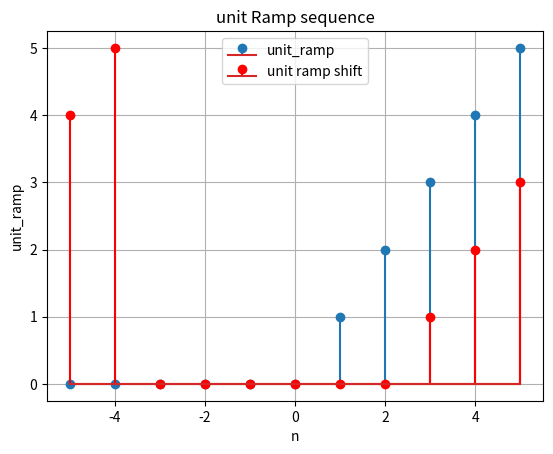

Reproduce this figure in Python.
#draw unit Sample sequence
import numpy as np 
import matplotlib.pyplot as plt

#samples 
shift_amount = 2
n= np.arange(-5,6,1, dtype=int)#range from -5 to 5 and increase by 1
print(n)#print values of n
unit_ramp = np.where(n>=0,n,0) #Draw unit Ramp 
unit_ramp_shift=np.roll(unit_ramp,shift_amount)##Draw unit Ramp shift 
print(unit_ramp)#print values of unit_sample

plt.stem(n,unit_ramp,label="unit_ramp")#draw axis x and y 
plt.stem(n,unit_ramp_shift,label='unit ramp shift',linefmt='r',markerfmt='ro')
plt.title('unit Ramp sequence')#Title
plt.xlabel('n')#x axis is n
plt.ylabel('unit_ramp')#y axis is unit_sample
plt.legend()#To Draw Label
plt.grid(True)#To draw Sqaures